17-way image classification set "datasetpreprocesado" from GitHub (oscar1485/Clasificacion_Alada); label vocabulary: cathartes AURA, coereba flaveola, coragyps atratus, crotophaga sulcirostris, cyanocorax YNCAS, snowy egret, FALCO peregrinus, FALCO sparverius, hirundo rustica, pandion haliaetus, pilherodius pileatus, pitangus sulphuratus, pyrrhomyias cinnamomeus, rynchops NIGER, setophaga FUSCA, synallaxis azarae, tyrannus melancholicus.

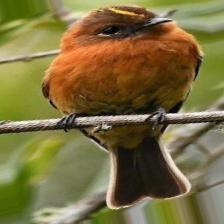
Label: pyrrhomyias cinnamomeus

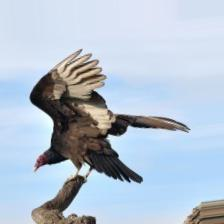
Label: cathartes AURA

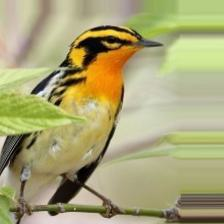
Label: setophaga FUSCA

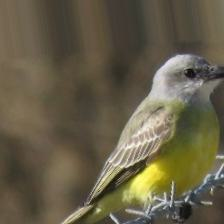
Label: tyrannus melancholicus

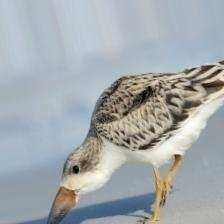
Label: rynchops NIGER

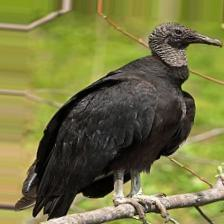
Label: coragyps atratus
